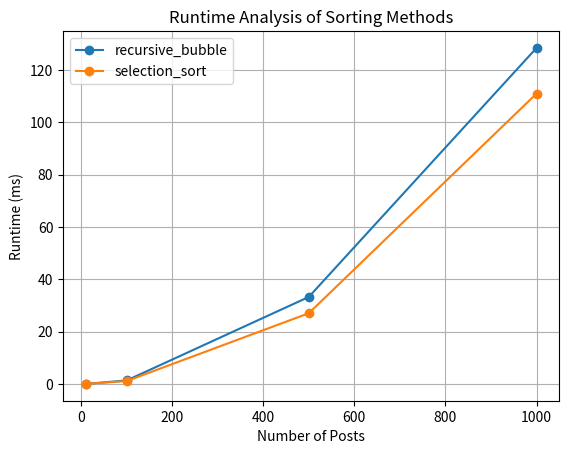

Write Python code to recreate this figure.
import matplotlib.pyplot as plt
import time

class Post:
    def __init__(self, content, likes, comments, shares, relevance_score):
        self.content = content
        self.likes = likes
        self.comments = comments
        self.shares = shares
        self.relevance_score = relevance_score

    def get_engagement_score(self):
        return (self.likes * 2) + (self.comments * 3) + (self.shares * 5) + self.relevance_score

    def __str__(self):
        return (f"Post(content='{self.content}', likes={self.likes}, comments={self.comments}, "
                f"shares={self.shares}, relevance_score={self.relevance_score}, "
                f"engagement_score={self.get_engagement_score()})")

class FYPAlgo:
    def __init__(self, sorting_method="recursive_bubble"):
        self.posts = []
        self.sorting_method = sorting_method

    def add_post(self, post):
        self.posts.append(post)

    def recursive_bubble_sort(self, posts):
        n = len(posts)
        while n > 1:
            swapped = False
            for i in range(n - 1):
                if posts[i].get_engagement_score() < posts[i + 1].get_engagement_score():
                    posts[i], posts[i + 1] = posts[i + 1], posts[i]
                    swapped = True
            if not swapped:
                break
            n -= 1
        return posts

    def selection_sort(self):
        n = len(self.posts)
        for i in range(n - 1):
            max_idx = i
            for j in range(i + 1, n):
                if self.posts[j].get_engagement_score() > self.posts[max_idx].get_engagement_score():
                    max_idx = j
            self.posts[i], self.posts[max_idx] = self.posts[max_idx], self.posts[i]
        return self.posts

    def get_ranked_posts(self):
        if self.sorting_method == "recursive_bubble":
            self.posts = self.recursive_bubble_sort(self.posts)
        elif self.sorting_method == "selection_sort":
            self.posts = self.selection_sort()
        return self.posts

if __name__ == "__main__":
    # Running tests for both sorting methods
    sorting_methods = ["recursive_bubble", "selection_sort"]

    for method in sorting_methods:
        print(f"\nTesting {method}:")

        fyp = FYPAlgo(sorting_method=method)

        # Adding sample posts
        fyp.add_post(Post("Post 1: Cute cat video", 100, 20, 10, 50))
        fyp.add_post(Post("Post 2: Travel vlog", 200, 30, 25, 70))
        fyp.add_post(Post("Post 3: Cooking tutorial", 150, 40, 20, 60))
        fyp.add_post(Post("Post 4: Funny meme", 300, 50, 40, 80))
        fyp.add_post(Post("Post 5: Tech review", 250, 45, 30, 75))

        print("Before Sorting:")
        for post in fyp.posts:
            print(post)

        start_time = time.time()
        ranked_posts = fyp.get_ranked_posts()
        end_time = time.time()

        print("\nAfter Sorting:")
        for post in ranked_posts:
            print(post)

        print(f"Running time in milliseconds: {(end_time - start_time) * 1000:.2f} ms")

        # Plotting graph for runtime analysis
        data_sizes = [10, 100, 500, 1000]
        runtimes = []

        for size in data_sizes:
            fyp = FYPAlgo(sorting_method=method)
            for i in range(size):
                fyp.add_post(Post(f"Post {i+1}", i * 10, i * 5, i * 3, i * 2))

            start_time = time.time()
            fyp.get_ranked_posts()
            end_time = time.time()
            runtimes.append((end_time - start_time) * 1000)

        plt.plot(data_sizes, runtimes, marker='o', label=method)

    plt.title("Runtime Analysis of Sorting Methods")
    plt.xlabel("Number of Posts")
    plt.ylabel("Runtime (ms)")
    plt.legend()
    plt.grid()
    plt.show()
